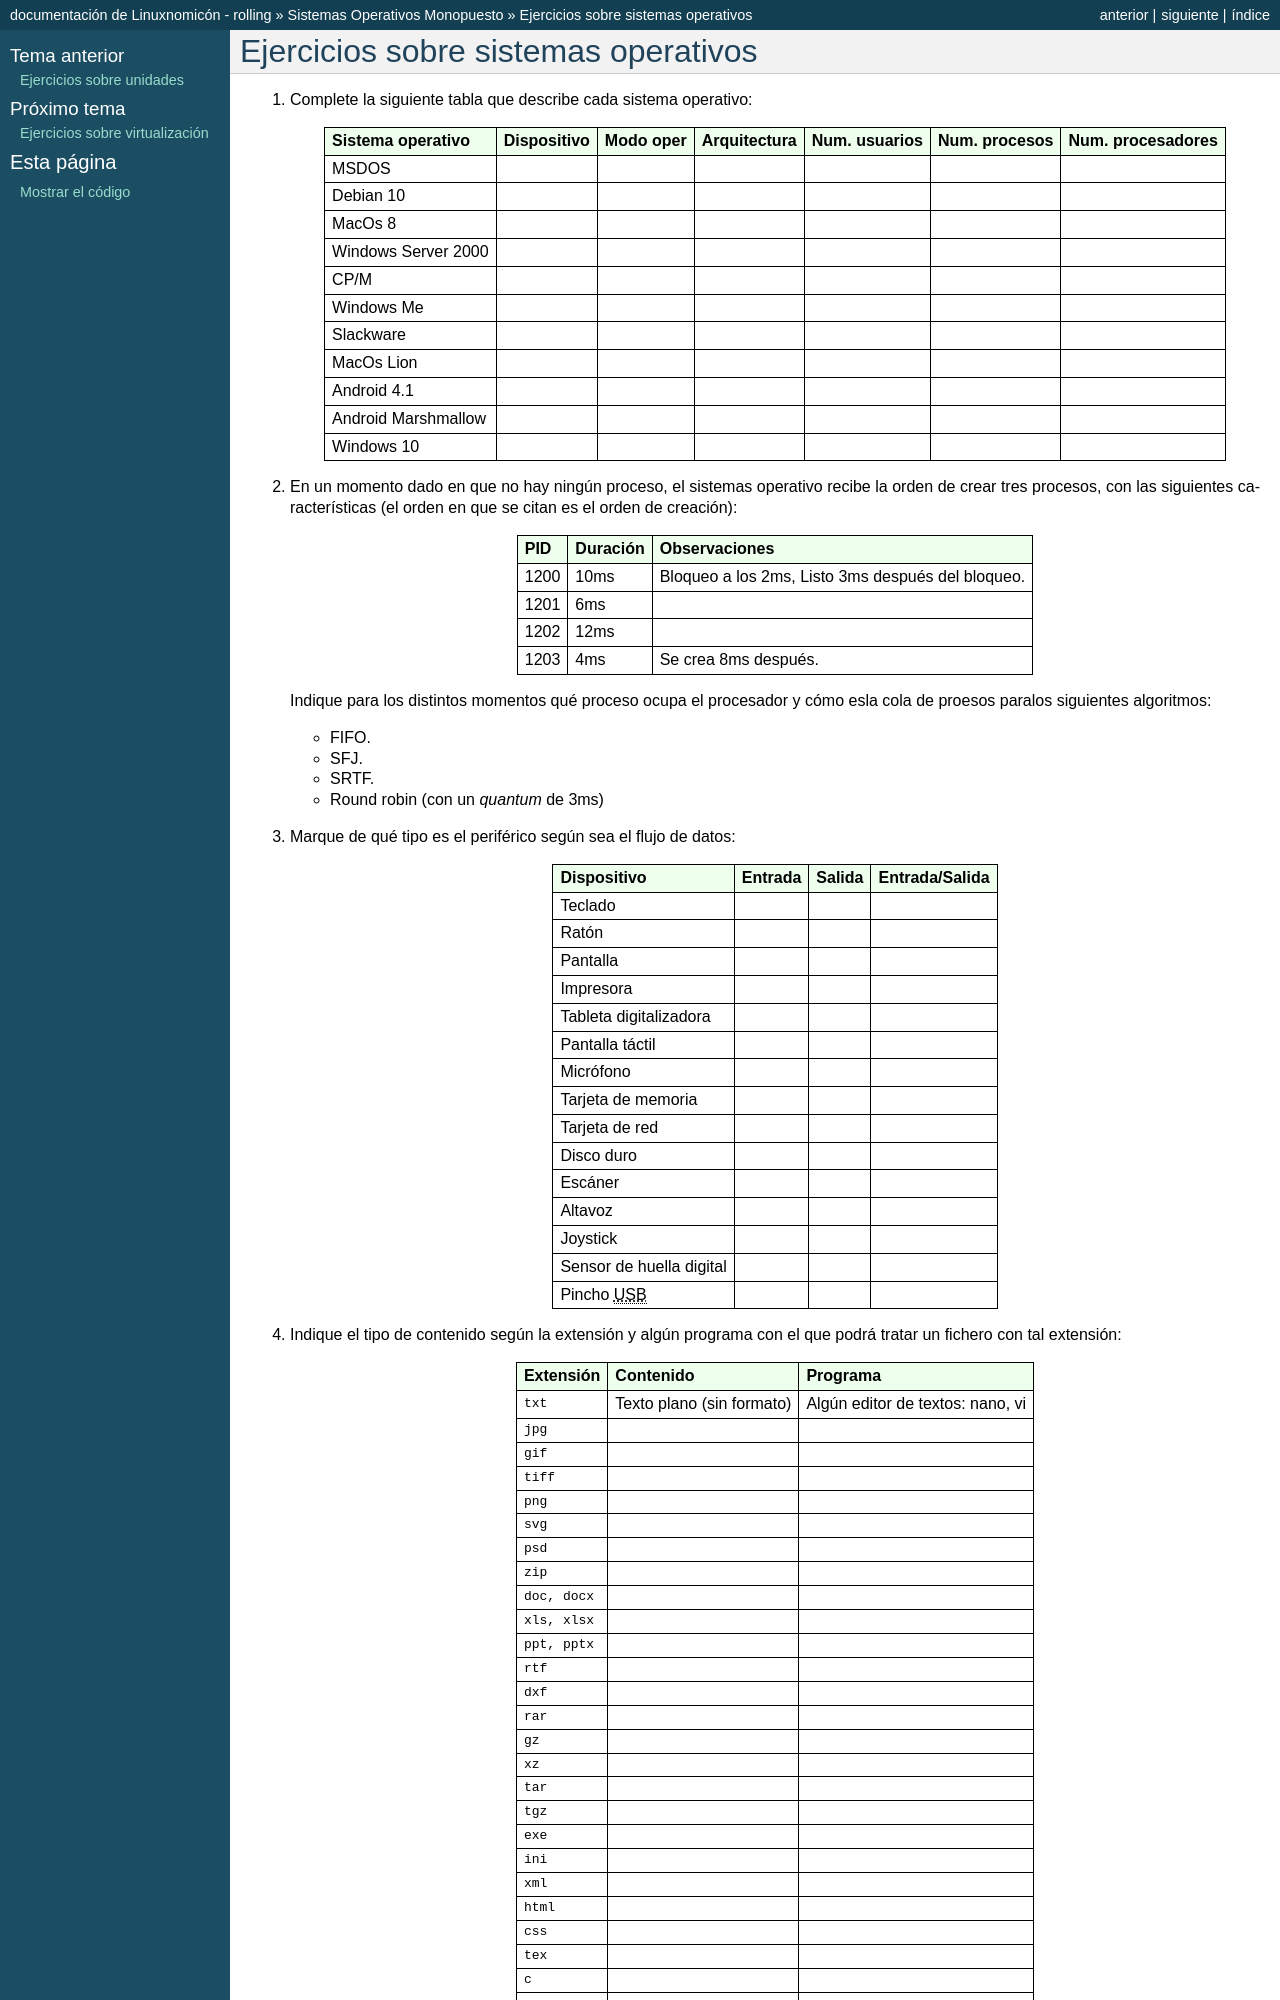

repository: sio2sio2/doc-linux · page: guias/0222.som/99.ejercicios/020.ssoo.html · generator: sphinx

Ejercicios sobre sistemas operativos
====================================

1. Complete la siguiente tabla que describe cada sistema operativo:

   .. table::
      :class: tipos-ssoo

      =================== ============ ========= ============ ============= ============= =================
      Sistema operativo   Dispositivo  Modo oper Arquitectura Num. usuarios Num. procesos Num. procesadores
      =================== ============ ========= ============ ============= ============= =================
      MSDOS
      Debian 10
      MacOs 8
      Windows Server 2000
      CP/M
      Windows Me
      Slackware
      MacOs Lion
      Android 4.1
      Android Marshmallow
      Windows 10
      =================== ============ ========= ============ ============= ============= =================

2. En un momento dado en que no hay ningún proceso, el sistemas
   operativo recibe la orden de crear tres procesos, con las
   siguientes características (el orden en que se citan es el
   orden de creación):

   .. table::
      :class: algo-pla

      =========== ============ ============================================================
          PID       Duración     Observaciones
      =========== ============ ============================================================
      1200             10ms     Bloqueo a los 2ms, Listo 3ms después del bloqueo.
      1201              6ms
      1202             12ms
      1203              4ms     Se crea 8ms después.
      =========== ============ ============================================================

   Indique para los distintos momentos qué proceso ocupa el procesador y cómo esla cola de proesos paralos siguientes algoritmos:

   - FIFO.
   - SFJ.
   - SRTF.
   - Round robin (con un *quantum* de 3ms)
   
3. Marque de qué tipo es el periférico según sea el flujo de datos:

   .. table::
      :class: periféricos

      ==============================  ========== ============ ================
       Dispositivo                     Entrada    Salida       Entrada/Salida
      ==============================  ========== ============ ================
       Teclado
       Ratón
       Pantalla
       Impresora
       Tableta digitalizadora
       Pantalla táctil
       Micrófono
       Tarjeta de memoria
       Tarjeta de red
       Disco duro
       Escáner
       Altavoz
       Joystick
       Sensor de huella digital
       Pincho |USB|
      ==============================  ========== ============ ================
